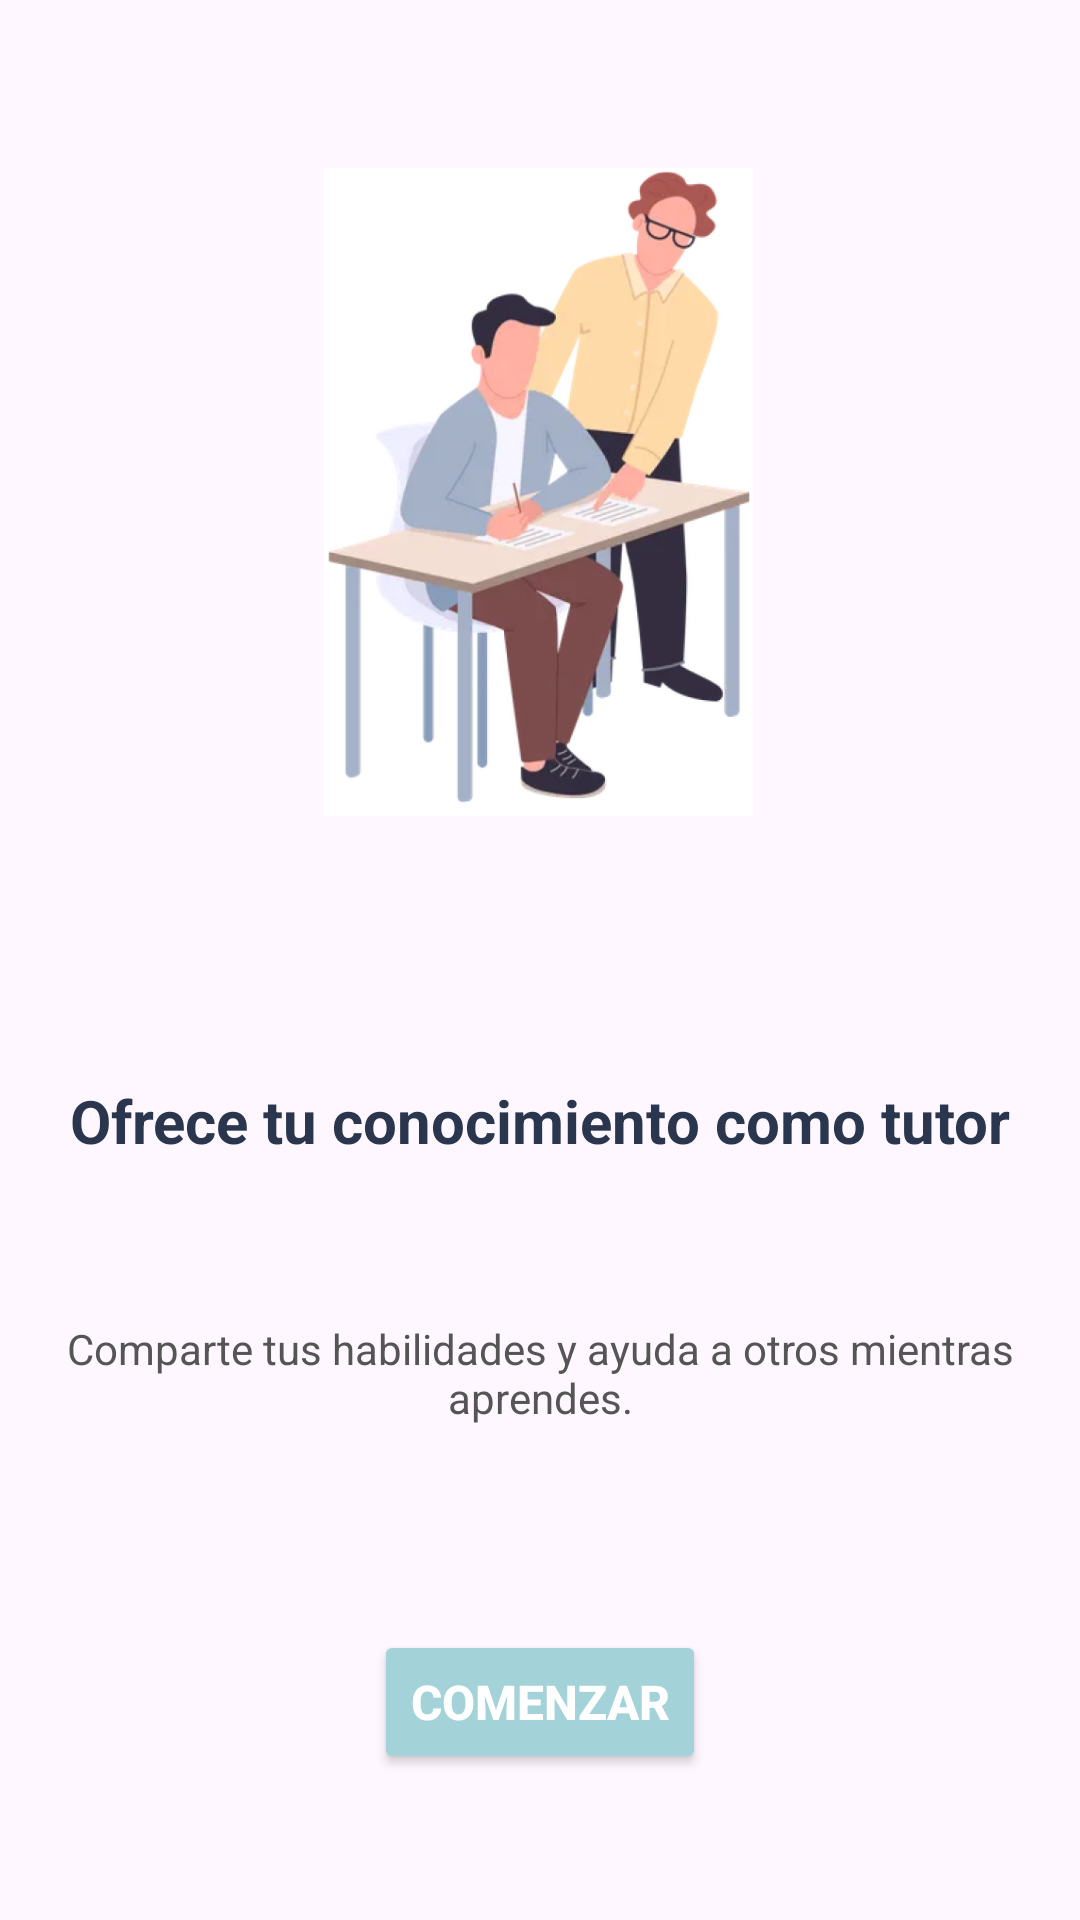

Android layout source for this screen:
<!-- AndroidManifest.xml: application theme Theme.Conectiza -->
<!-- res/layout/bienvenida3.xml -->
<androidx.constraintlayout.widget.ConstraintLayout
    xmlns:android="http://schemas.android.com/apk/res/android"
    xmlns:app="http://schemas.android.com/apk/res-auto"
    xmlns:tools="http://schemas.android.com/tools"
    android:layout_width="match_parent"
    android:layout_height="match_parent"
    android:padding="16dp">


    <ImageView
        android:id="@+id/welcomeImage"
        android:layout_width="215dp"
        android:layout_height="216dp"
        android:layout_marginTop="40dp"
        android:contentDescription="@null"
        android:src="@drawable/bienvenida3"
        app:layout_constraintEnd_toEndOf="parent"
        app:layout_constraintHorizontal_bias="0.497"
        app:layout_constraintStart_toStartOf="parent"
        app:layout_constraintTop_toTopOf="parent" />


    <TextView
        android:id="@+id/welcomeTitle"
        android:layout_width="wrap_content"
        android:layout_height="wrap_content"
        android:layout_marginTop="88dp"
        android:text="@string/welcome_tutor_title"
        android:textColor="#2A364E"
        android:textSize="20sp"
        android:textStyle="bold"
        app:layout_constraintEnd_toEndOf="parent"
        app:layout_constraintHorizontal_bias="0.491"
        app:layout_constraintStart_toStartOf="parent"
        app:layout_constraintTop_toBottomOf="@id/welcomeImage" />

    <TextView
        android:id="@+id/welcomeSubtitle"
        android:layout_width="wrap_content"
        android:layout_height="wrap_content"
        android:layout_marginTop="424dp"
        android:gravity="center"
        android:text="@string/welcome_tutor_subtitle"
        android:textColor="#555555"
        android:textSize="14sp"
        app:layout_constraintEnd_toEndOf="parent"
        app:layout_constraintHorizontal_bias="0.0"
        app:layout_constraintStart_toStartOf="parent"
        app:layout_constraintTop_toTopOf="parent" />

    <LinearLayout
        android:id="@+id/dotsIndicator"
        android:layout_width="92dp"
        android:layout_height="25dp"
        android:layout_marginTop="656dp"
        android:gravity="center"
        android:orientation="horizontal"
        app:layout_constraintEnd_toEndOf="parent"
        app:layout_constraintHorizontal_bias="0.498"
        app:layout_constraintStart_toStartOf="parent"
        app:layout_constraintTop_toTopOf="parent">

        <View
            android:layout_width="12dp"
            android:layout_height="12dp"
            android:layout_margin="12dp"
            android:background="@drawable/dot_inactive" />

        <View
            android:layout_width="12dp"
            android:layout_height="12dp"
            android:layout_margin="12dp"
            android:background="@drawable/dot_inactive" />

        <View
            android:layout_width="12dp"
            android:layout_height="12dp"
            android:layout_margin="12dp"
            android:background="@drawable/dot_active" />
    </LinearLayout>

    <Button
        android:id="@+id/startButton"
        android:layout_width="wrap_content"
        android:layout_height="wrap_content"
        android:layout_marginTop="68dp"
        android:backgroundTint="#A3D2D9"
        android:onClick="goToHome"
        android:text="@string/start"
        android:textColor="#FFFFFF"
        android:textSize="16sp"
        android:textStyle="bold"
        app:layout_constraintEnd_toEndOf="parent"
        app:layout_constraintStart_toStartOf="parent"
        app:layout_constraintTop_toBottomOf="@id/welcomeSubtitle" />


</androidx.constraintlayout.widget.ConstraintLayout>
<!-- resources referenced by this layout -->
<resources>
  <!-- drawable bienvenida3: png bitmap (drawable, 155757 bytes) -->
  <!-- drawable dot_active (drawable) -->
  <shape xmlns:android="http://schemas.android.com/apk/res/android">
      <solid android:color="#53A2B3" />
      <corners android:radius="4dp" />
  </shape>
  <string name="start">Comenzar</string>
  <string name="welcome_tutor_subtitle">Comparte tus habilidades y ayuda a otros mientras aprendes.</string>
  <string name="welcome_tutor_title">Ofrece tu conocimiento como tutor</string>
  <style name="Theme.Conectiza" parent="Theme.Material3.Light.NoActionBar">
          <item name="colorPrimary">@color/primary</item>
      </style>
  <color name="primary">#FFFFFFFF</color>
</resources>
